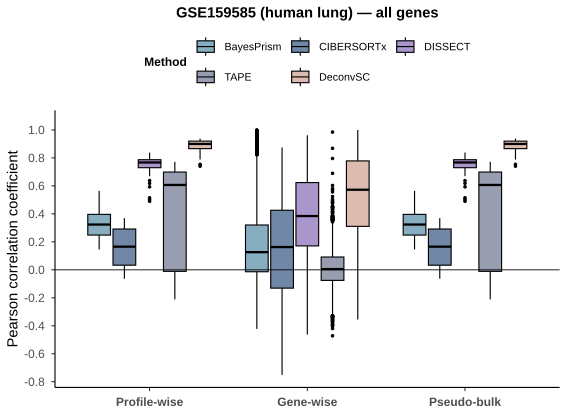

The file beside this chart, header and first rows:
dataset, axis, method, r
GSE159585, Profile-wise, BayesPrism, 0.4388
GSE159585, Profile-wise, BayesPrism, 0.3238
GSE159585, Profile-wise, BayesPrism, 0.4073
GSE159585, Profile-wise, BayesPrism, 0.3036
GSE159585, Profile-wise, BayesPrism, 0.3062
GSE159585, Profile-wise, BayesPrism, 0.2491
GSE159585, Profile-wise, BayesPrism, 0.3155
GSE159585, Profile-wise, BayesPrism, 0.2547
GSE159585, Profile-wise, BayesPrism, 0.306
GSE159585, Profile-wise, BayesPrism, 0.5117
GSE159585, Profile-wise, BayesPrism, 0.3671
GSE159585, Profile-wise, BayesPrism, 0.3335
GSE159585, Profile-wise, BayesPrism, 0.1939
GSE159585, Profile-wise, BayesPrism, 0.2148
GSE159585, Profile-wise, BayesPrism, 0.3551
GSE159585, Profile-wise, BayesPrism, 0.4964
GSE159585, Profile-wise, BayesPrism, 0.2467
GSE159585, Profile-wise, BayesPrism, 0.546
GSE159585, Profile-wise, BayesPrism, 0.4306
GSE159585, Profile-wise, BayesPrism, 0.4493
GSE159585, Profile-wise, BayesPrism, 0.5364
GSE159585, Profile-wise, BayesPrism, 0.3591
GSE159585, Profile-wise, BayesPrism, 0.4815
GSE159585, Profile-wise, BayesPrism, 0.287
GSE159585, Profile-wise, BayesPrism, 0.2262
GSE159585, Profile-wise, BayesPrism, 0.5652
GSE159585, Profile-wise, BayesPrism, 0.5235
GSE159585, Profile-wise, BayesPrism, 0.5611
GSE159585, Profile-wise, BayesPrism, 0.3265
GSE159585, Profile-wise, BayesPrism, 0.4419
GSE159585, Profile-wise, BayesPrism, 0.439
GSE159585, Profile-wise, BayesPrism, 0.3504
GSE159585, Profile-wise, BayesPrism, 0.2474
GSE159585, Profile-wise, BayesPrism, 0.3965
GSE159585, Profile-wise, BayesPrism, 0.3694
GSE159585, Profile-wise, BayesPrism, 0.2842
GSE159585, Profile-wise, BayesPrism, 0.2305
GSE159585, Profile-wise, BayesPrism, 0.3757
GSE159585, Profile-wise, BayesPrism, 0.3829
GSE159585, Profile-wise, BayesPrism, 0.2012
GSE159585, Profile-wise, BayesPrism, 0.2821
GSE159585, Profile-wise, BayesPrism, 0.2665
GSE159585, Profile-wise, BayesPrism, 0.2438
GSE159585, Profile-wise, BayesPrism, 0.3368
GSE159585, Profile-wise, BayesPrism, 0.2154
GSE159585, Profile-wise, BayesPrism, 0.2529
GSE159585, Profile-wise, BayesPrism, 0.1724
GSE159585, Profile-wise, BayesPrism, 0.1785
GSE159585, Profile-wise, BayesPrism, 0.2919
GSE159585, Profile-wise, BayesPrism, 0.1456
GSE159585, Profile-wise, BayesPrism, 0.2339
GSE159585, Profile-wise, BayesPrism, 0.5259
GSE159585, Profile-wise, BayesPrism, 0.2654
GSE159585, Profile-wise, BayesPrism, 0.3347
GSE159585, Profile-wise, BayesPrism, 0.2334
GSE159585, Profile-wise, BayesPrism, 0.2486
GSE159585, Profile-wise, BayesPrism, 0.2302
GSE159585, Profile-wise, BayesPrism, 0.3564
GSE159585, Profile-wise, BayesPrism, 0.3693
GSE159585, Profile-wise, BayesPrism, 0.3819
... 44,682 more rows
